10-way image classification set "Data" from GitHub (billlyzhaoyh/StillGood); label vocabulary: apple, broccoli, butternut squash, carrot, egg, garlic, lemon, lime, onion, potato.

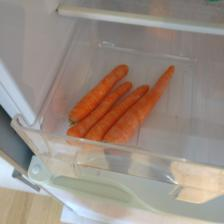
Label: carrot

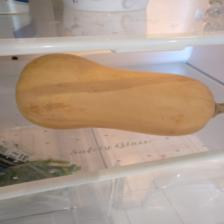
Label: butternut squash

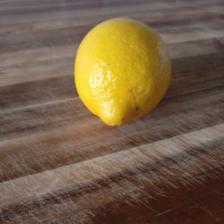
Label: lemon

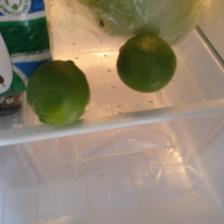
Label: lime

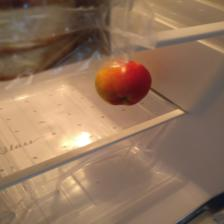
Label: apple

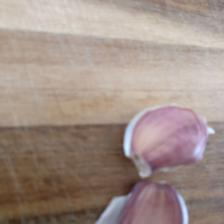
Label: garlic
